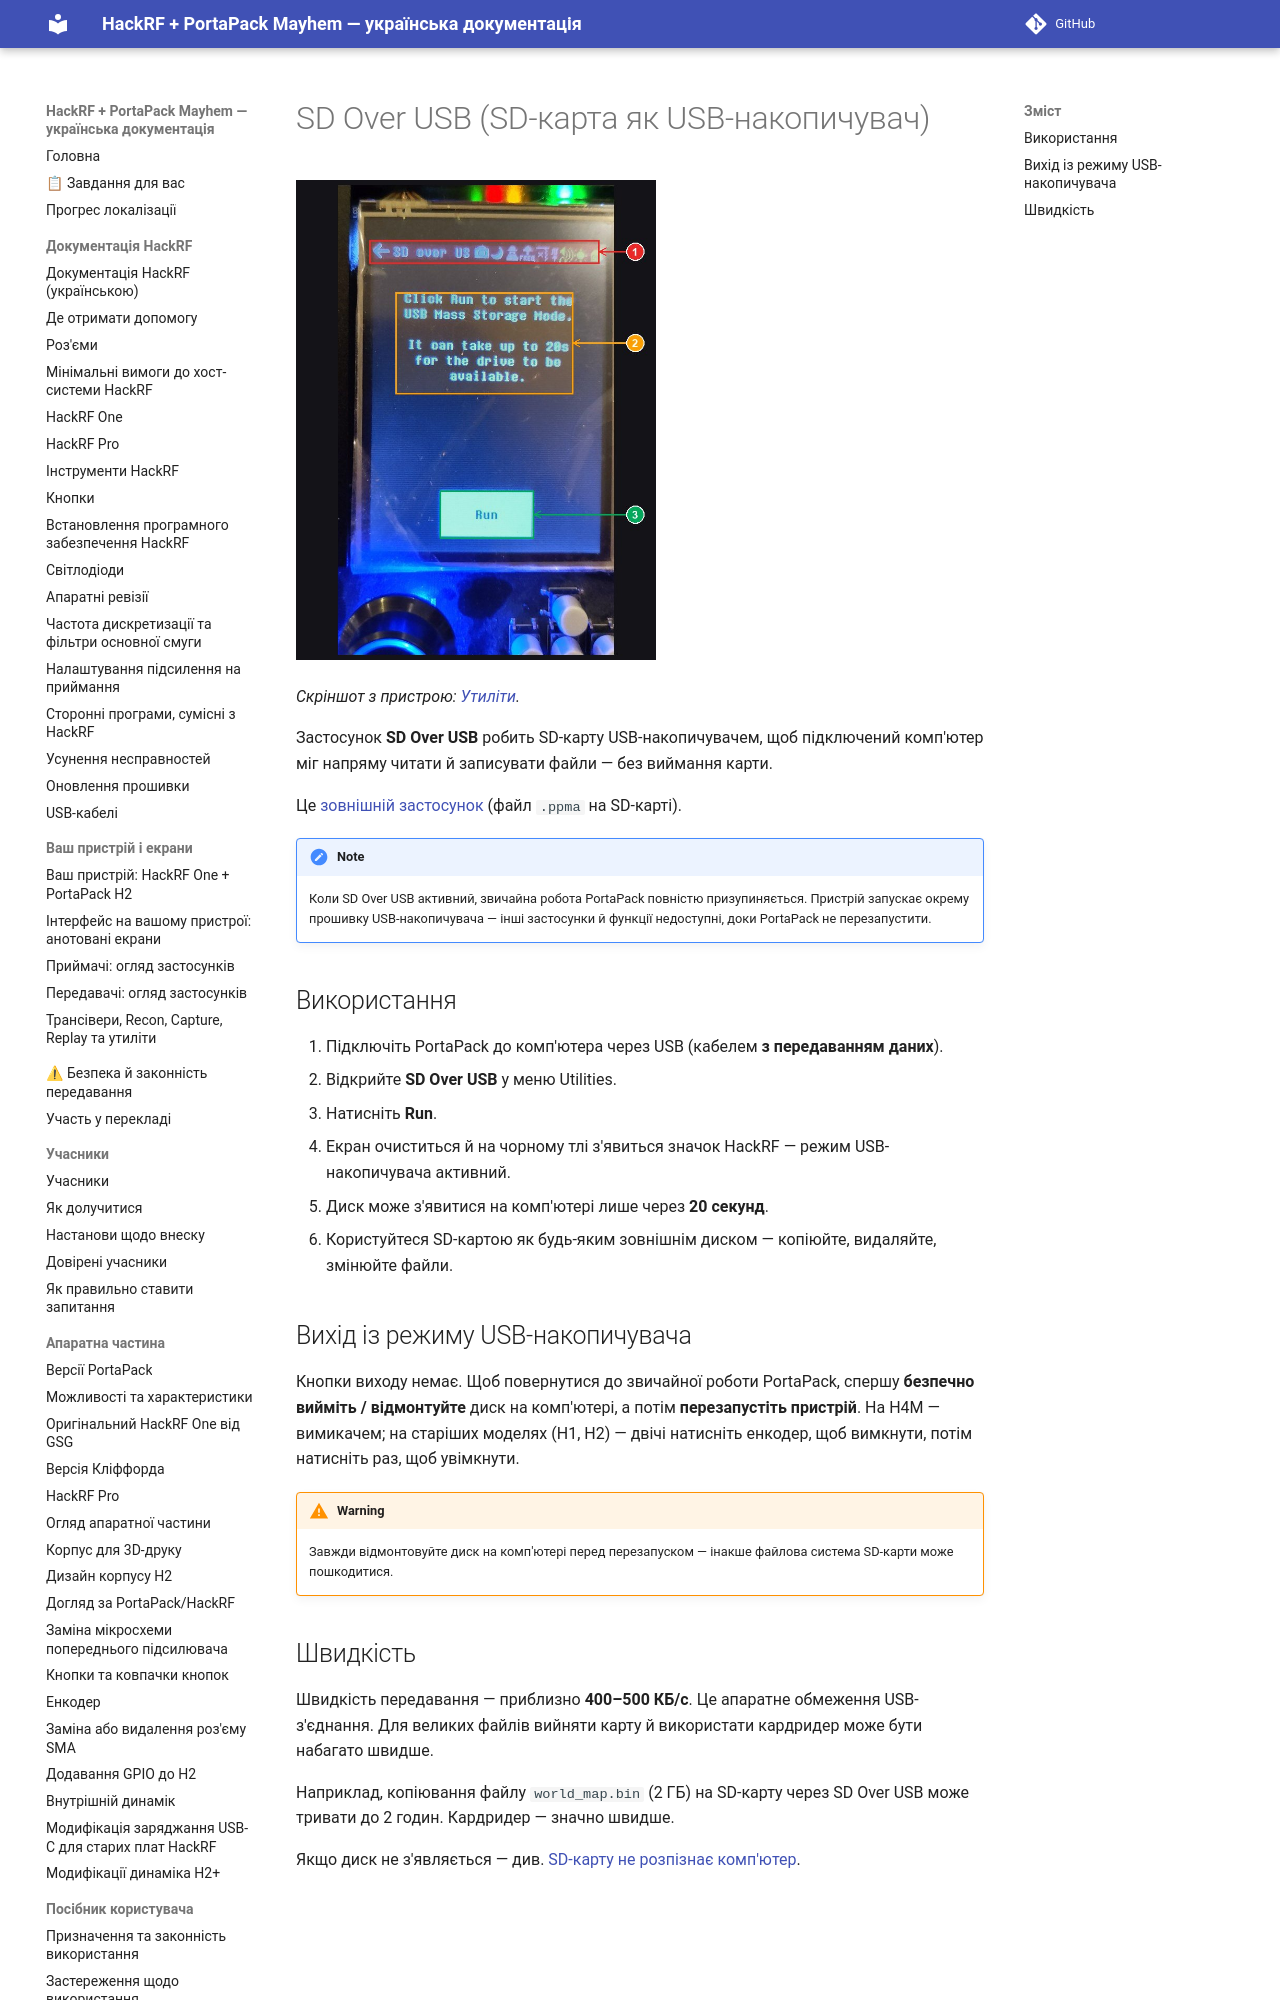

repository: FixerHack/hackrf-portapack-ua · page: sd-over-usb/index.html · generator: mkdocs

# SD Over USB (SD-карта як USB-накопичувач)

![SD Over USB на пристрої](annotated/app-100.jpg){ width="360" }

*Скріншот з пристрою: [Утиліти](Screens-Other#shot-100).*

Застосунок **SD Over USB** робить SD-карту USB-накопичувачем, щоб підключений комп'ютер міг напряму читати й записувати файли — без виймання карти.

Це [зовнішній застосунок](External-apps-informations) (файл `.ppma` на SD-карті).
